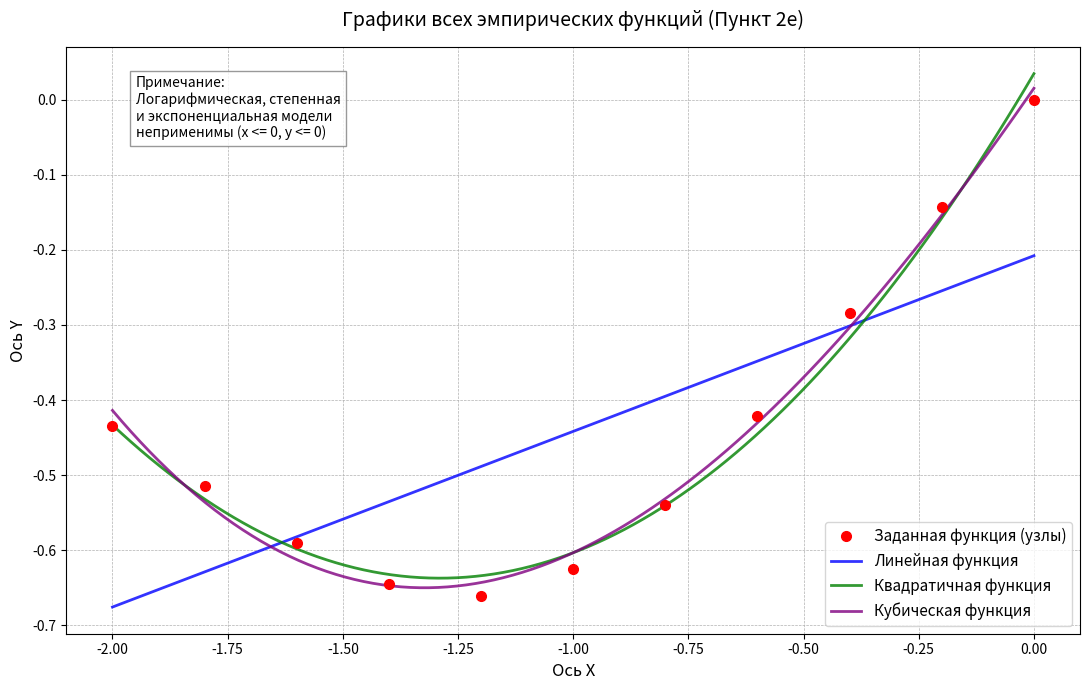

Here is the Python script that generated this plot:
import numpy as np
import matplotlib.pyplot as plt

def f(x):
    return (5 * x) / (x**4 + 7)

x_data = np.arange(-2.0, 0.1, 0.2)
x_data[-1] = 0.0
y_data = f(x_data)

coeff_lin = np.polyfit(x_data, y_data, 1)
coeff_quad = np.polyfit(x_data, y_data, 2)
coeff_cub = np.polyfit(x_data, y_data, 3)

x_smooth = np.linspace(-2.0, 0.0, 100)
y_lin = np.polyval(coeff_lin, x_smooth)
y_quad = np.polyval(coeff_quad, x_smooth)
y_cub = np.polyval(coeff_cub, x_smooth)

plt.figure(figsize=(11, 7))

plt.plot(x_data, y_data, 'ro', markersize=7, label='Заданная функция (узлы)', zorder=5)

plt.plot(x_smooth, y_lin, '-', color='blue', linewidth=2, alpha=0.8, label='Линейная функция')
plt.plot(x_smooth, y_quad, '-', color='green', linewidth=2, alpha=0.8, label='Квадратичная функция')
plt.plot(x_smooth, y_cub, '-', color='purple', linewidth=2, alpha=0.8, label='Кубическая функция')

plt.title('Графики всех эмпирических функций (Пункт 2e)', fontsize=14, pad=15)
plt.xlabel('Ось X', fontsize=12)
plt.ylabel('Ось Y', fontsize=12)
plt.grid(True, which='both', linestyle='--', linewidth=0.5)

plt.text(-1.95, -0.05,
         "Примечание:\nЛогарифмическая, степенная\nи экспоненциальная модели\nнеприменимы (x <= 0, y <= 0)",
         fontsize=10, bbox=dict(facecolor='white', alpha=0.8, edgecolor='gray'))

plt.legend(loc='lower right', fontsize=11)
plt.tight_layout()
plt.show()
